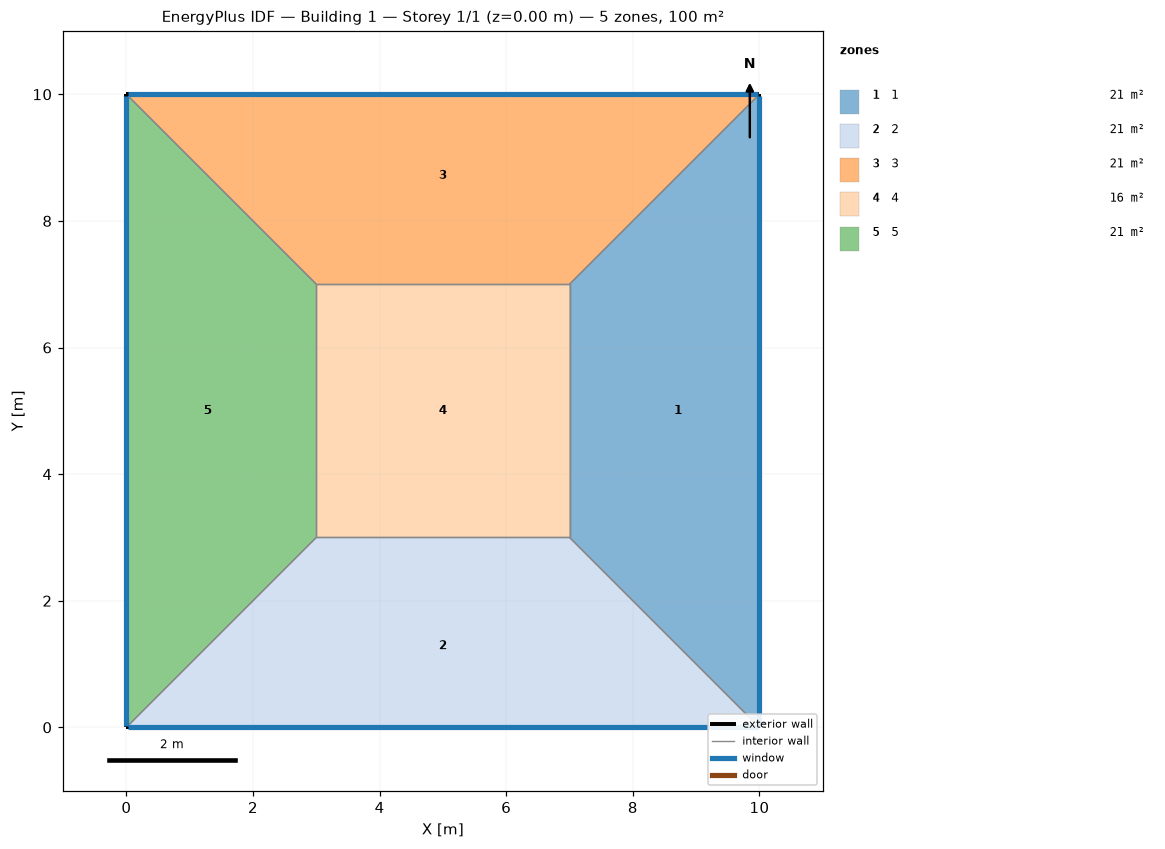
=== STOREY PLAN SPEC (per zone: floor XY polygon, exterior-wall plan segments, windows/doors) ===
zone 1: 1  (21.0 m²)
  floor: (10.00, 10.00) (10.00, 0.00) (7.00, 3.00) (7.00, 7.00)
  exterior wall: (10.00, 0.00) – (10.00, 10.00)  [10.0 m]
    window: (10.00, 0.03) – (10.00, 9.97)  [4.0 m²]
  interior walls: 3
zone 2: 2  (21.0 m²)
  floor: (10.00, 0.00) (0.00, 0.00) (3.00, 3.00) (7.00, 3.00)
  exterior wall: (0.00, 0.00) – (10.00, 0.00)  [10.0 m]
    window: (0.03, 0.00) – (9.97, 0.00)  [4.0 m²]
  interior walls: 3
zone 3: 3  (21.0 m²)
  floor: (0.00, 10.00) (10.00, 10.00) (7.00, 7.00) (3.00, 7.00)
  exterior wall: (10.00, 10.00) – (0.00, 10.00)  [10.0 m]
    window: (9.97, 10.00) – (0.03, 10.00)  [4.0 m²]
  interior walls: 3
zone 4: 4  (16.0 m²)
  floor: (3.00, 3.00) (3.00, 7.00) (7.00, 7.00) (7.00, 3.00)
  interior walls: 4
zone 5: 5  (21.0 m²)
  floor: (0.00, 0.00) (0.00, 10.00) (3.00, 7.00) (3.00, 3.00)
  exterior wall: (0.00, 10.00) – (0.00, 0.00)  [10.0 m]
    window: (0.00, 9.97) – (0.00, 0.03)  [4.0 m²]
  interior walls: 3

=== DERIVED (storey summary) ===
Building: Building 1
Storey: 1 of 1  (floor level z = 0.00 m)
Storey gross floor area: 100.0 m²
Zones on this storey: 5
  - 1: floor 21.0 m²; exterior wall 10.0 m (40.0 m²); 1 window(s) 4.0 m²; WWR 10.0%
  - 2: floor 21.0 m²; exterior wall 10.0 m (40.0 m²); 1 window(s) 4.0 m²; WWR 10.0%
  - 3: floor 21.0 m²; exterior wall 10.0 m (40.0 m²); 1 window(s) 4.0 m²; WWR 10.0%
  - 4: floor 16.0 m²
  - 5: floor 21.0 m²; exterior wall 10.0 m (40.0 m²); 1 window(s) 4.0 m²; WWR 10.0%
Zone adjacency (shared interzone walls):
  - 1 ↔ 2
  - 1 ↔ 3
  - 1 ↔ 4
  - 2 ↔ 4
  - 2 ↔ 5
  - 3 ↔ 4
  - 3 ↔ 5
  - 4 ↔ 5